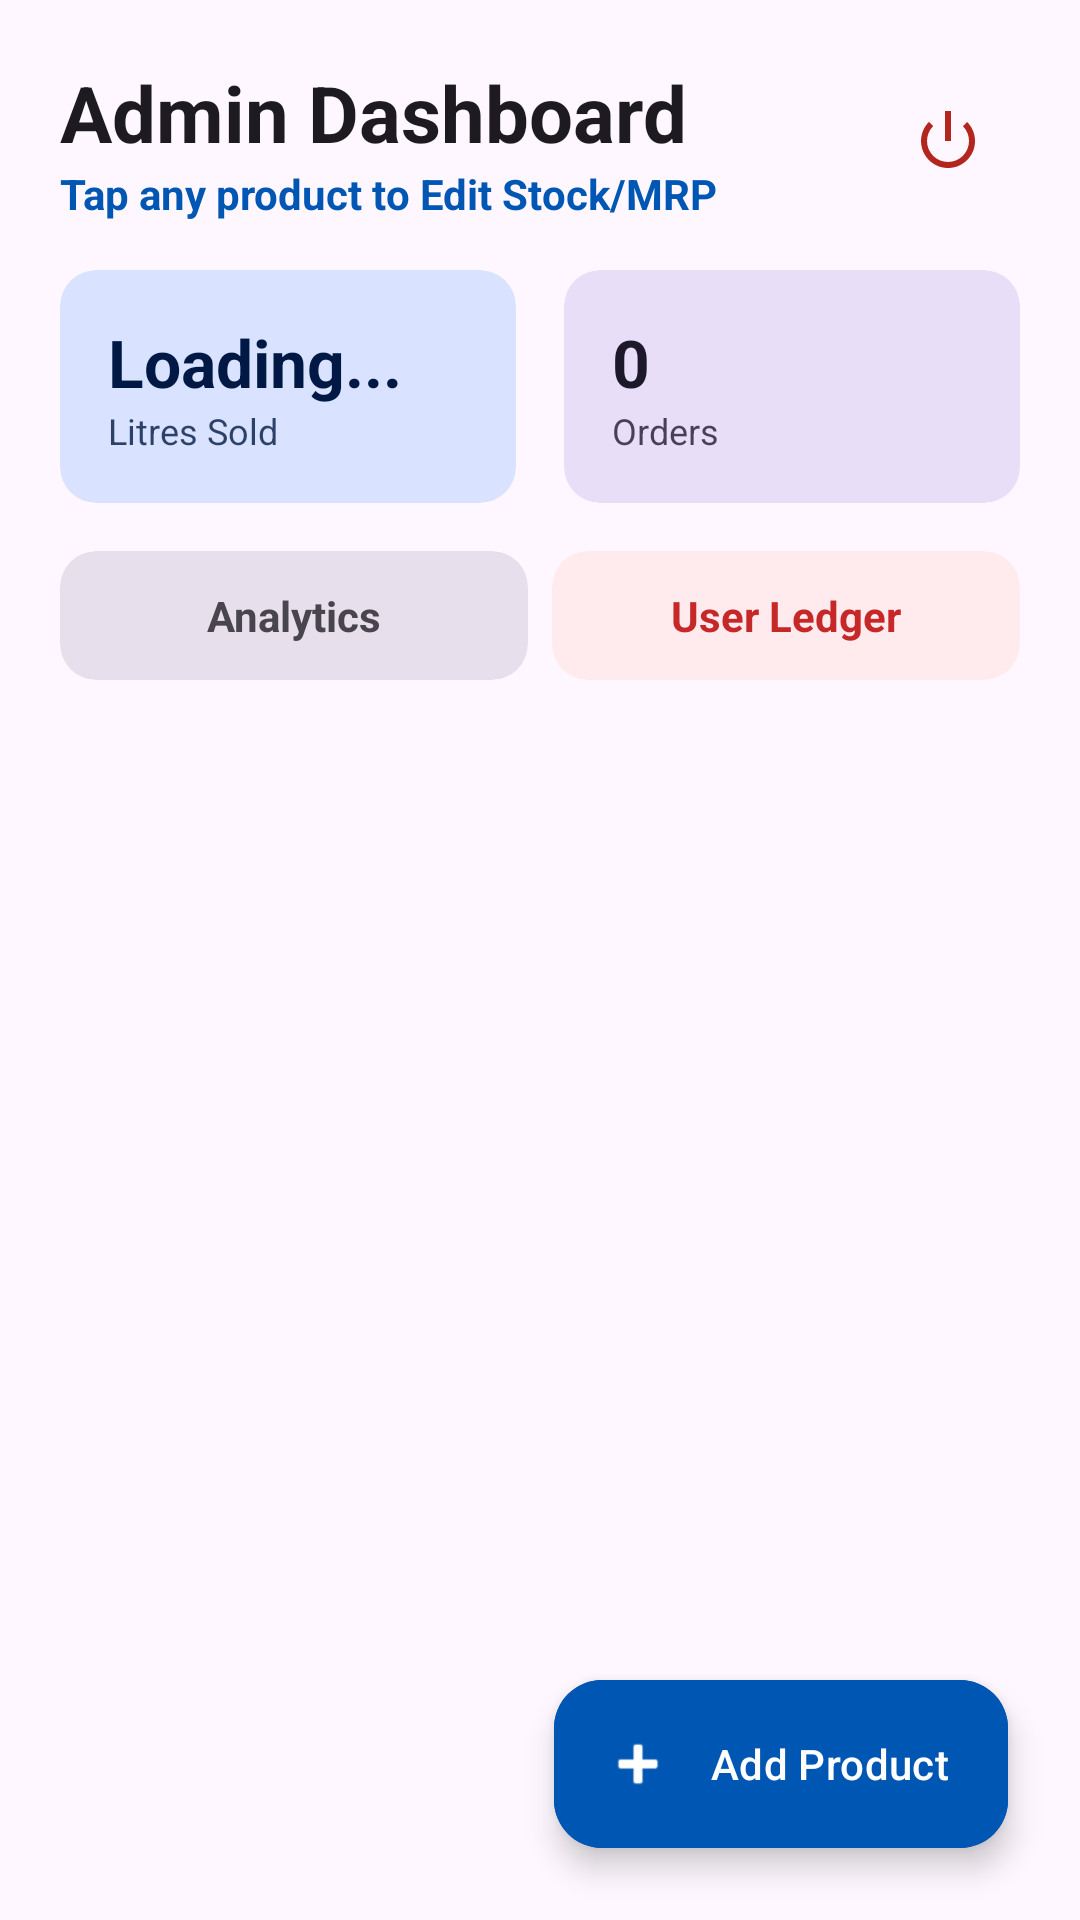

Reconstruct the res/layout file that produces this screen, plus the resources it refers to.
<!-- AndroidManifest.xml: application theme Theme.MAKManager -->
<!-- res/layout/activity_admin_dashboard.xml -->
<?xml version="1.0" encoding="utf-8"?>
<androidx.coordinatorlayout.widget.CoordinatorLayout
    xmlns:android="http://schemas.android.com/apk/res/android"
    xmlns:app="http://schemas.android.com/apk/res-auto"
    android:layout_width="match_parent"
    android:layout_height="match_parent"
    android:background="?attr/colorSurface">

    <com.google.android.material.appbar.AppBarLayout
        android:layout_width="match_parent"
        android:layout_height="wrap_content"
        android:background="?attr/colorSurface"
        app:elevation="0dp">

        <LinearLayout
            android:layout_width="match_parent"
            android:layout_height="wrap_content"
            android:orientation="vertical"
            android:padding="20dp">

            <LinearLayout
                android:layout_width="match_parent"
                android:layout_height="wrap_content"
                android:gravity="center_vertical"
                android:orientation="horizontal"
                android:layout_marginBottom="16dp">

                <LinearLayout
                    android:layout_width="0dp"
                    android:layout_weight="1"
                    android:layout_height="wrap_content"
                    android:orientation="vertical">
                    <TextView
                        android:layout_width="wrap_content"
                        android:layout_height="wrap_content"
                        android:text="Admin Dashboard"
                        android:textSize="26sp"
                        android:textStyle="bold"
                        android:textColor="?attr/colorOnSurface"/>
                    <TextView
                        android:layout_width="wrap_content"
                        android:layout_height="wrap_content"
                        android:text="Tap any product to Edit Stock/MRP"
                        android:textSize="14sp"
                        android:textColor="?attr/colorPrimary"
                        android:textStyle="bold"/>
                </LinearLayout>

                <ImageButton
                    android:id="@+id/ivLogout"
                    android:layout_width="48dp"
                    android:layout_height="48dp"
                    android:background="?attr/selectableItemBackgroundBorderless"
                    android:src="@android:drawable/ic_lock_power_off"
                    app:tint="?attr/colorError"/>
            </LinearLayout>

            <com.google.android.material.card.MaterialCardView
                android:id="@+id/cardLowStock"
                android:layout_width="match_parent"
                android:layout_height="wrap_content"
                android:layout_marginBottom="16dp"
                style="@style/Widget.Material3.CardView.Filled"
                app:cardBackgroundColor="#FFEBEE"
                app:strokeColor="#C62828"
                app:strokeWidth="1dp"
                android:visibility="gone">

                <LinearLayout
                    android:layout_width="match_parent"
                    android:layout_height="wrap_content"
                    android:orientation="horizontal"
                    android:gravity="center_vertical"
                    android:padding="16dp">

                    <ImageView
                        android:layout_width="24dp"
                        android:layout_height="24dp"
                        android:src="@android:drawable/stat_notify_error"
                        app:tint="#D32F2F"/>

                    <TextView
                        android:id="@+id/tvLowStockMsg"
                        android:layout_width="wrap_content"
                        android:layout_height="wrap_content"
                        android:layout_marginStart="12dp"
                        android:text="Warning: 3 items below 2 cartons!"
                        android:textColor="#C62828"
                        android:textStyle="bold"
                        android:textSize="16sp"/>
                </LinearLayout>
            </com.google.android.material.card.MaterialCardView>

            <LinearLayout
                android:layout_width="match_parent"
                android:layout_height="wrap_content"
                android:orientation="horizontal"
                android:baselineAligned="false">

                <com.google.android.material.card.MaterialCardView
                    android:layout_width="0dp"
                    android:layout_weight="1"
                    android:layout_height="wrap_content"
                    style="@style/Widget.Material3.CardView.Filled"
                    app:cardBackgroundColor="?attr/colorPrimaryContainer"
                    android:layout_marginEnd="8dp">
                    <LinearLayout
                        android:layout_width="match_parent"
                        android:layout_height="wrap_content"
                        android:orientation="vertical"
                        android:padding="16dp">
                        <TextView
                            android:id="@+id/tvTotalLitres"
                            android:layout_width="wrap_content"
                            android:layout_height="wrap_content"
                            android:text="Loading..."
                            android:textSize="22sp"
                            android:textStyle="bold"
                            android:textColor="?attr/colorOnPrimaryContainer"/>
                        <TextView
                            android:layout_width="wrap_content"
                            android:layout_height="wrap_content"
                            android:text="Litres Sold"
                            android:textSize="12sp"
                            android:textColor="?attr/colorOnPrimaryContainer"
                            android:alpha="0.8"/>
                    </LinearLayout>
                </com.google.android.material.card.MaterialCardView>

                <com.google.android.material.card.MaterialCardView
                    android:id="@+id/cardOrders"
                    android:layout_width="0dp"
                    android:layout_weight="1"
                    android:layout_height="wrap_content"
                    style="@style/Widget.Material3.CardView.Filled"
                    app:cardBackgroundColor="?attr/colorSecondaryContainer"
                    android:layout_marginStart="8dp">
                    <LinearLayout
                        android:layout_width="match_parent"
                        android:layout_height="wrap_content"
                        android:orientation="vertical"
                        android:padding="16dp">
                        <TextView
                            android:id="@+id/tvOrderCount"
                            android:layout_width="wrap_content"
                            android:layout_height="wrap_content"
                            android:text="0"
                            android:textSize="22sp"
                            android:textStyle="bold"
                            android:textColor="?attr/colorOnSecondaryContainer"/>
                        <TextView
                            android:layout_width="wrap_content"
                            android:layout_height="wrap_content"
                            android:text="Orders"
                            android:textSize="12sp"
                            android:textColor="?attr/colorOnSecondaryContainer"
                            android:alpha="0.8"/>
                    </LinearLayout>
                </com.google.android.material.card.MaterialCardView>
            </LinearLayout>

            <LinearLayout
                android:layout_width="match_parent"
                android:layout_height="wrap_content"
                android:orientation="horizontal"
                android:layout_marginTop="16dp">

                <com.google.android.material.card.MaterialCardView
                    android:id="@+id/cardAnalytics"
                    android:layout_width="0dp"
                    android:layout_weight="1"
                    android:layout_height="wrap_content"
                    style="@style/Widget.Material3.CardView.Filled"
                    app:cardBackgroundColor="?attr/colorSurfaceVariant"
                    android:layout_marginEnd="4dp">
                    <TextView
                        android:layout_width="match_parent"
                        android:layout_height="wrap_content"
                        android:text="Analytics"
                        android:gravity="center"
                        android:padding="12dp"
                        android:textColor="?attr/colorOnSurfaceVariant"
                        android:textStyle="bold"/>
                </com.google.android.material.card.MaterialCardView>

                <com.google.android.material.card.MaterialCardView
                    android:id="@+id/cardLedger"
                    android:layout_width="0dp"
                    android:layout_weight="1"
                    android:layout_height="wrap_content"
                    style="@style/Widget.Material3.CardView.Filled"
                    app:cardBackgroundColor="#FFEBEE"
                    android:layout_marginStart="4dp">
                    <TextView
                        android:layout_width="match_parent"
                        android:layout_height="wrap_content"
                        android:text="User Ledger"
                        android:gravity="center"
                        android:padding="12dp"
                        android:textColor="#C62828"
                        android:textStyle="bold"/>
                </com.google.android.material.card.MaterialCardView>
            </LinearLayout>

        </LinearLayout>
    </com.google.android.material.appbar.AppBarLayout>

    <androidx.recyclerview.widget.RecyclerView
        android:id="@+id/rvOrders"
        android:layout_width="match_parent"
        android:layout_height="match_parent"
        android:paddingHorizontal="16dp"
        android:paddingTop="8dp"
        android:clipToPadding="false"
        app:layout_behavior="@string/appbar_scrolling_view_behavior"/>

    <com.google.android.material.floatingactionbutton.ExtendedFloatingActionButton
        android:id="@+id/fabAddProduct"
        android:layout_width="wrap_content"
        android:layout_height="wrap_content"
        android:layout_gravity="bottom|end"
        android:layout_margin="24dp"
        android:text="Add Product"
        android:textColor="?attr/colorOnPrimary"
        android:backgroundTint="?attr/colorPrimary"
        app:icon="@android:drawable/ic_input_add"
        app:iconTint="?attr/colorOnPrimary"/>

</androidx.coordinatorlayout.widget.CoordinatorLayout>
<!-- resources referenced by this layout -->
<resources>
  <style name="Theme.MAKManager" parent="Theme.Material3.DayNight.NoActionBar">
          <item name="colorPrimary">@color/md_theme_light_primary</item>
          <item name="colorOnPrimary">@color/md_theme_light_onPrimary</item>
          <item name="colorPrimaryContainer">@color/md_theme_light_primaryContainer</item>
          <item name="colorOnPrimaryContainer">@color/md_theme_light_onPrimaryContainer</item>
          <item name="colorSecondary">@color/md_theme_light_secondary</item>
          <item name="colorOnSecondary">@color/md_theme_light_onSecondary</item>
          <item name="android:statusBarColor">@color/md_theme_light_background</item>
          <item name="android:windowLightStatusBar">true</item>
      </style>
  <color name="md_theme_light_primary">#0056B3</color>
  <color name="md_theme_light_onPrimary">#FFFFFF</color>
  <color name="md_theme_light_primaryContainer">#D9E2FF</color>
  <color name="md_theme_light_onPrimaryContainer">#001944</color>
  <color name="md_theme_light_secondary">#575E71</color>
  <color name="md_theme_light_onSecondary">#FFFFFF</color>
  <color name="md_theme_light_background">#FDFBFF</color>
</resources>
